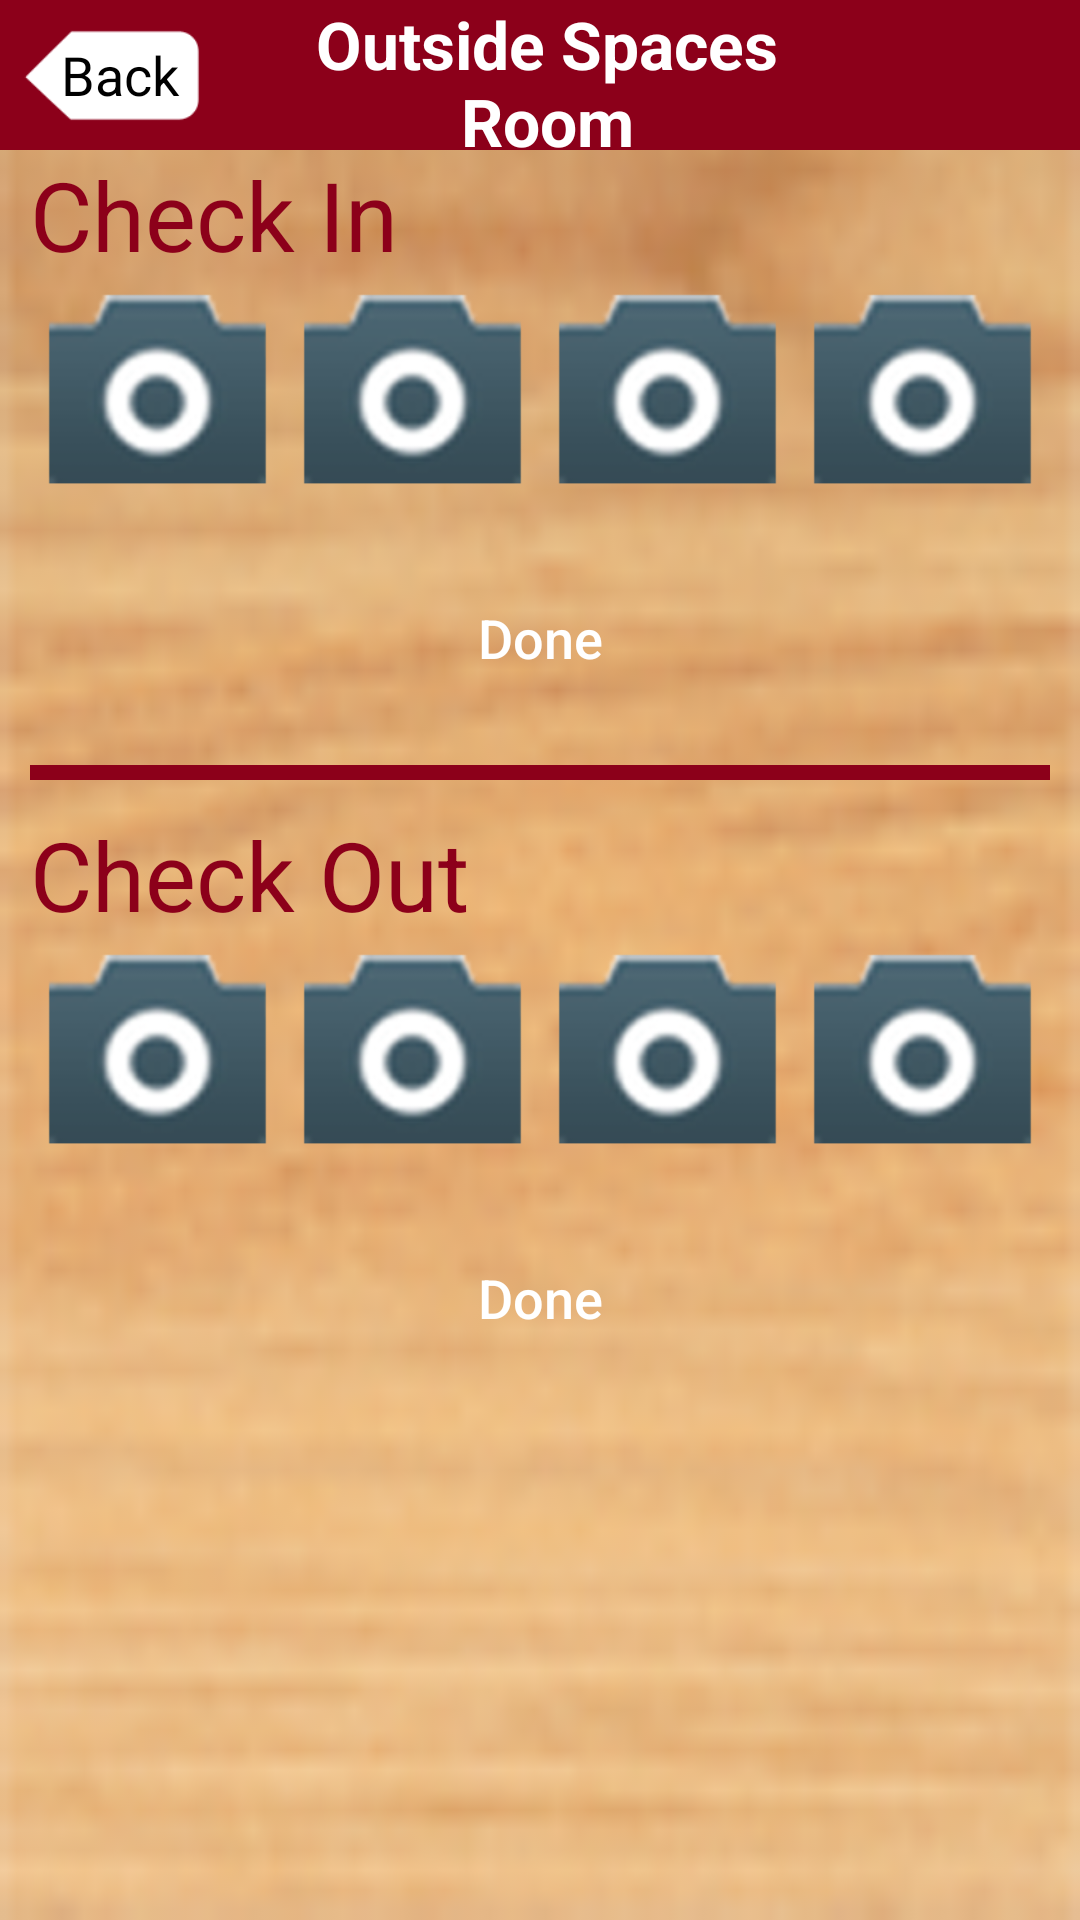

This screen was rendered from an Android layout file. Write that file and the resources it references.
<!-- AndroidManifest.xml: activity theme AppTheme.NoActionBar -->
<!-- res/layout/activity_outside_spaces_check_in_out.xml -->
<?xml version="1.0" encoding="utf-8"?>
<LinearLayout xmlns:android="http://schemas.android.com/apk/res/android"
    xmlns:tools="http://schemas.android.com/tools"
    android:layout_width="match_parent"
    android:layout_height="match_parent"
    android:orientation="vertical"
    tools:context="com.homeinspection.LoginActivity">

    <LinearLayout
        android:layout_width="match_parent"
        android:layout_height="match_parent"
        android:background="@drawable/ic_background"
        android:orientation="vertical">

        <LinearLayout
            android:layout_width="match_parent"
            android:layout_height="50dp"
            android:background="@color/colorPrimary">

            <FrameLayout
                android:id="@+id/flBack"
                android:layout_width="75dp"
                android:layout_height="match_parent">

                <ImageView
                    android:layout_width="match_parent"
                    android:layout_height="match_parent"
                    android:padding="7dp"
                    android:scaleType="centerCrop"
                    android:src="@drawable/ic_back_background" />

                <TextView
                    android:layout_width="match_parent"
                    android:layout_height="match_parent"
                    android:gravity="center"
                    android:paddingLeft="5dp"
                    android:text="Back"
                    android:textColor="#000000"
                    android:textSize="18sp" />
            </FrameLayout>

            <TextView
                android:id="@+id/txvHeader"
                android:layout_width="match_parent"
                android:layout_height="match_parent"
                android:layout_marginRight="70dp"
                android:gravity="center"
                android:text="Outside Spaces Room"
                android:textColor="#ffffff"
                android:textSize="22sp"
                android:textStyle="bold" />
        </LinearLayout>

        <ScrollView
            android:layout_width="match_parent"
            android:layout_height="match_parent">

            <LinearLayout
                android:layout_width="match_parent"
                android:layout_height="match_parent"
                android:orientation="vertical">


                <LinearLayout
                    android:layout_width="match_parent"
                    android:layout_height="match_parent"
                    android:layout_marginLeft="10dp"
                    android:layout_marginRight="10dp"
                    android:orientation="vertical">


                    <TextView
                        android:layout_width="match_parent"
                        android:layout_height="40dp"
                        android:gravity="center_vertical"
                        android:text="Check In"
                        android:textColor="@color/colorPrimary"
                        android:textSize="32sp"
                         />

                    <LinearLayout
                        android:layout_width="match_parent"
                        android:layout_height="80dp">

                        <ImageView
                            android:id="@+id/imvCheckInImage1"
                            android:layout_width="match_parent"
                            android:layout_height="match_parent"
                            android:layout_gravity="center_horizontal"
                            android:layout_weight="1"
                            android:src="@drawable/ic_camera" />

                        <ImageView
                            android:id="@+id/imvCheckInImage2"
                            android:layout_width="match_parent"
                            android:layout_height="match_parent"
                            android:layout_gravity="center_horizontal"
                            android:layout_weight="1"
                            android:src="@drawable/ic_camera" />

                        <ImageView
                            android:id="@+id/imvCheckInImage3"
                            android:layout_width="match_parent"
                            android:layout_height="match_parent"
                            android:layout_gravity="center_horizontal"
                            android:layout_weight="1"
                            android:src="@drawable/ic_camera" />

                        <ImageView
                            android:id="@+id/imvCheckInImage4"
                            android:layout_width="match_parent"
                            android:layout_height="match_parent"
                            android:layout_gravity="center_horizontal"
                            android:layout_weight="1"
                            android:src="@drawable/ic_camera" />

                    </LinearLayout>

                    <Button
                        android:id="@+id/btnCheckInDone"
                        android:layout_width="match_parent"
                        android:layout_height="45dp"
                        android:layout_marginBottom="20dp"
                        android:layout_marginLeft="15dp"
                        android:layout_marginRight="15dp"
                        android:layout_marginTop="20dp"
                        android:background="@drawable/style_button_background"
                        android:text="Done"
                        android:textAllCaps="false"
                        android:textColor="#ffffff"
                        android:textSize="18sp" />

                    <View
                        android:layout_width="match_parent"
                        android:layout_height="5dp"
                        android:background="@color/colorPrimary" />
                    <TextView
                        android:layout_width="match_parent"
                        android:layout_height="40dp"
                        android:gravity="center_vertical"
                        android:text="Check Out" android:layout_marginTop="10dp"
                        android:textColor="@color/colorPrimary"
                        android:textSize="32sp"
                        />

                    <LinearLayout
                        android:layout_width="match_parent"
                        android:layout_height="80dp">

                        <ImageView
                            android:id="@+id/imvCheckOutImage1"
                            android:layout_width="match_parent"
                            android:layout_height="match_parent"
                            android:layout_gravity="center_horizontal"
                            android:layout_weight="1"
                            android:src="@drawable/ic_camera" />

                        <ImageView
                            android:id="@+id/imvCheckOutImage2"
                            android:layout_width="match_parent"
                            android:layout_height="match_parent"
                            android:layout_gravity="center_horizontal"
                            android:layout_weight="1"
                            android:src="@drawable/ic_camera" />

                        <ImageView
                            android:id="@+id/imvCheckOutImage3"
                            android:layout_width="match_parent"
                            android:layout_height="match_parent"
                            android:layout_gravity="center_horizontal"
                            android:layout_weight="1"
                            android:src="@drawable/ic_camera" />

                        <ImageView
                            android:id="@+id/imvCheckOutImage4"
                            android:layout_width="match_parent"
                            android:layout_height="match_parent"
                            android:layout_gravity="center_horizontal"
                            android:layout_weight="1"
                            android:src="@drawable/ic_camera" />

                    </LinearLayout>

                    <Button
                        android:id="@+id/btnCheckOutDone"
                        android:layout_width="match_parent"
                        android:layout_height="45dp"
                        android:layout_marginBottom="20dp"
                        android:layout_marginLeft="15dp"
                        android:layout_marginRight="15dp"
                        android:layout_marginTop="20dp"
                        android:background="@drawable/style_button_background"
                        android:text="Done"
                        android:textAllCaps="false"
                        android:textColor="#ffffff"
                        android:textSize="18sp" />
                </LinearLayout>
            </LinearLayout>
        </ScrollView>
    </LinearLayout>
</LinearLayout>
<!-- resources referenced by this layout -->
<resources>
  <color name="colorPrimary">#8c001a</color>
  <!-- drawable ic_back_background: png bitmap (drawable-mdpi, 1930 bytes) -->
  <!-- drawable ic_background: png bitmap (drawable-mdpi, 17144 bytes) -->
  <!-- drawable ic_camera: png bitmap (drawable-mdpi, 12157 bytes) -->
  <style name="AppTheme.NoActionBar">
          <item name="windowActionBar">false</item>
          <item name="windowNoTitle">true</item>
          <item name="android:actionMenuTextColor">@color/colorPrimary</item>
      </style>
</resources>
